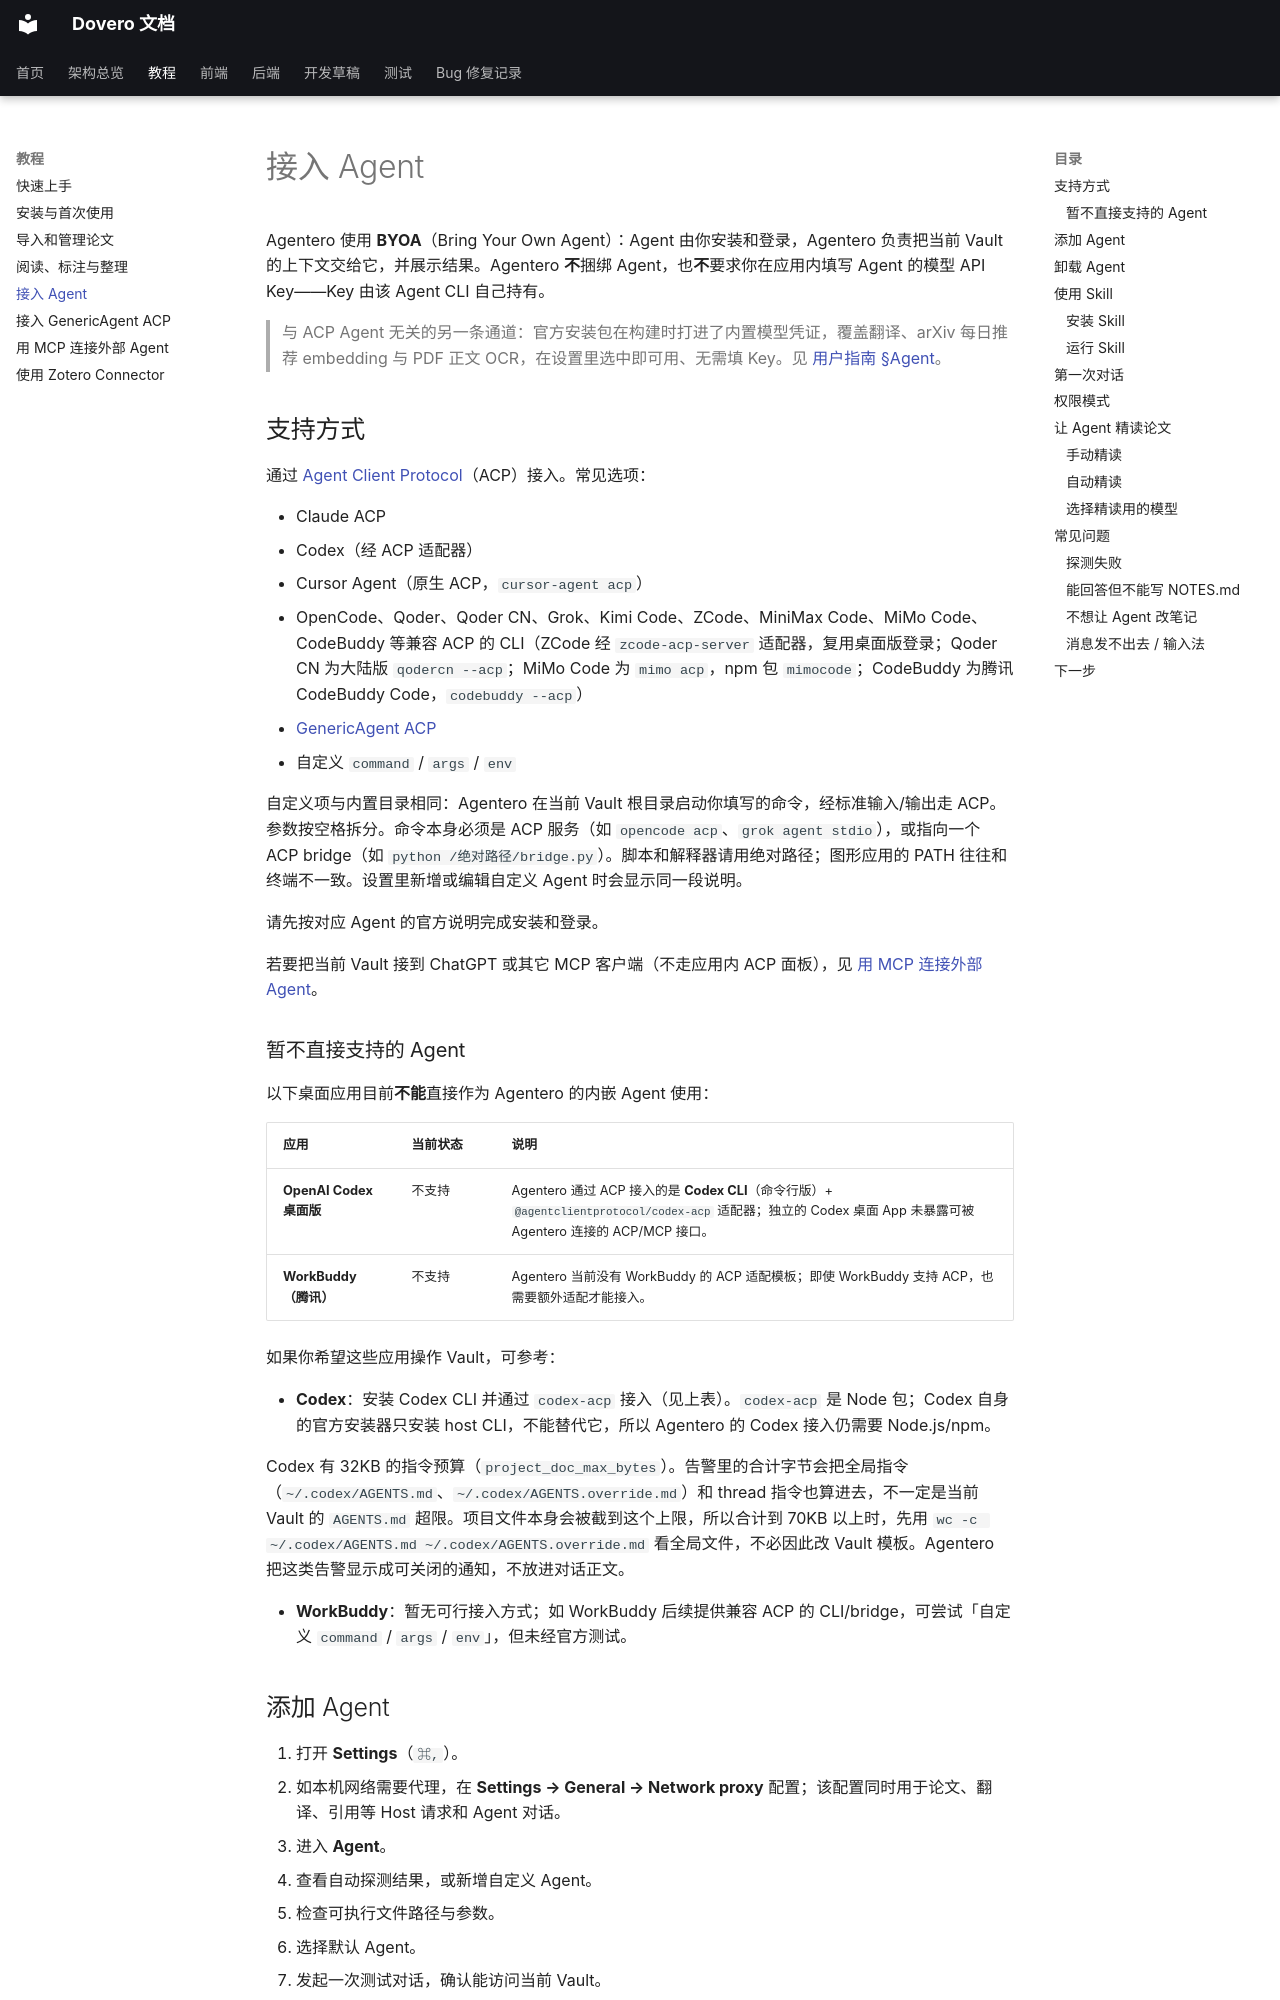

repository: nonsense-j/Agentero · page: usage/agents/index.html · generator: mkdocs

# 接入 Agent

Agentero 使用 **BYOA**（Bring Your Own Agent）：Agent 由你安装和登录，Agentero 负责把当前 Vault 的上下文交给它，并展示结果。Agentero **不**捆绑 Agent，也**不**要求你在应用内填写 Agent 的模型 API Key——Key 由该 Agent CLI 自己持有。

> 与 ACP Agent 无关的另一条通道：官方安装包在构建时打进了内置模型凭证，覆盖翻译、arXiv 每日推荐 embedding 与 PDF 正文 OCR，在设置里选中即可用、无需填 Key。见 [用户指南 §Agent](index.md#agent)。

## 支持方式

通过 [Agent Client Protocol](https://agentclientprotocol.com/)（ACP）接入。常见选项：

- Claude ACP
- Codex（经 ACP 适配器）
- Cursor Agent（原生 ACP，`cursor-agent acp`）
- OpenCode、Qoder、Qoder CN、Grok、Kimi Code、ZCode、MiniMax Code、MiMo Code、CodeBuddy 等兼容 ACP 的 CLI（ZCode 经 `zcode-acp-server` 适配器，复用桌面版登录；Qoder CN 为大陆版 `qodercn --acp`；MiMo Code 为 `mimo acp`，npm 包 `mimocode`；CodeBuddy 为腾讯 CodeBuddy Code，`codebuddy --acp`）
- [GenericAgent ACP](genericagent-acp.md)
- 自定义 `command` / `args` / `env`

自定义项与内置目录相同：Agentero 在当前 Vault 根目录启动你填写的命令，经标准输入/输出走 ACP。参数按空格拆分。命令本身必须是 ACP 服务（如 `opencode acp`、`grok agent stdio`），或指向一个 ACP bridge（如 `python /绝对路径/bridge.py`）。脚本和解释器请用绝对路径；图形应用的 PATH 往往和终端不一致。设置里新增或编辑自定义 Agent 时会显示同一段说明。

请先按对应 Agent 的官方说明完成安装和登录。

若要把当前 Vault 接到 ChatGPT 或其它 MCP 客户端（不走应用内 ACP 面板），见 [用 MCP 连接外部 Agent](mcp.md)。

### 暂不直接支持的 Agent

以下桌面应用目前**不能**直接作为 Agentero 的内嵌 Agent 使用：

| 应用 | 当前状态 | 说明 |
|---|---|---|
| **OpenAI Codex 桌面版** | 不支持 | Agentero 通过 ACP 接入的是 **Codex CLI**（命令行版）+ `@agentclientprotocol/codex-acp` 适配器；独立的 Codex 桌面 App 未暴露可被 Agentero 连接的 ACP/MCP 接口。 |
| **WorkBuddy（腾讯）** | 不支持 | Agentero 当前没有 WorkBuddy 的 ACP 适配模板；即使 WorkBuddy 支持 ACP，也需要额外适配才能接入。 |

如果你希望这些应用操作 Vault，可参考：

- **Codex**：安装 Codex CLI 并通过 `codex-acp` 接入（见上表）。`codex-acp` 是 Node 包；Codex 自身的官方安装器只安装 host CLI，不能替代它，所以 Agentero 的 Codex 接入仍需要 Node.js/npm。

  Codex 有 32KB 的指令预算（`project_doc_max_bytes`）。告警里的合计字节会把全局指令（`~/.codex/AGENTS.md`、`~/.codex/AGENTS.override.md`）和 thread 指令也算进去，不一定是当前 Vault 的 `AGENTS.md` 超限。项目文件本身会被截到这个上限，所以合计到 70KB 以上时，先用 `wc -c ~/.codex/AGENTS.md ~/.codex/AGENTS.override.md` 看全局文件，不必因此改 Vault 模板。Agentero 把这类告警显示成可关闭的通知，不放进对话正文。

- **WorkBuddy**：暂无可行接入方式；如 WorkBuddy 后续提供兼容 ACP 的 CLI/bridge，可尝试「自定义 `command` / `args` / `env`」，但未经官方测试。
